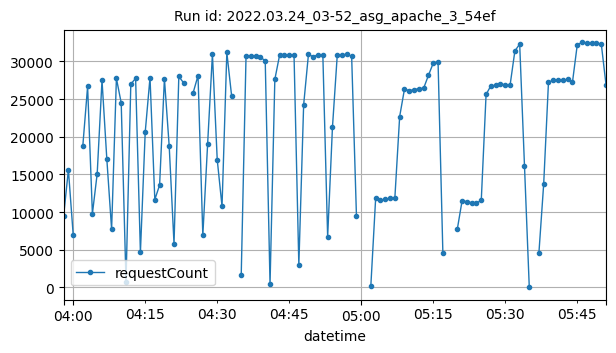

The file beside this chart, header and first rows:
datetime, requestCount
2022-03-24T03:58:00Z, 9478
2022-03-24T03:59:00Z, 15626
2022-03-24T04:00:00Z, 6978
2022-03-24T04:02:00Z, 18770
2022-03-24T04:03:00Z, 26679
2022-03-24T04:04:00Z, 9786
2022-03-24T04:05:00Z, 15128
2022-03-24T04:06:00Z, 27501
2022-03-24T04:07:00Z, 17088
2022-03-24T04:08:00Z, 7713
2022-03-24T04:09:00Z, 27743
2022-03-24T04:10:00Z, 24510
2022-03-24T04:11:00Z, 739
2022-03-24T04:12:00Z, 26990
2022-03-24T04:13:00Z, 27756
2022-03-24T04:14:00Z, 4658
2022-03-24T04:15:00Z, 20610
2022-03-24T04:16:00Z, 27867
2022-03-24T04:17:00Z, 11669
2022-03-24T04:18:00Z, 13596
2022-03-24T04:19:00Z, 27719
2022-03-24T04:20:00Z, 18723
2022-03-24T04:21:00Z, 5790
2022-03-24T04:22:00Z, 28013
2022-03-24T04:23:00Z, 27149
2022-03-24T04:25:00Z, 25878
2022-03-24T04:26:00Z, 28129
2022-03-24T04:27:00Z, 6910
2022-03-24T04:28:00Z, 19040
2022-03-24T04:29:00Z, 30977
2022-03-24T04:30:00Z, 16968
2022-03-24T04:31:00Z, 10773
2022-03-24T04:32:00Z, 31197
2022-03-24T04:33:00Z, 25414
2022-03-24T04:35:00Z, 1678
2022-03-24T04:36:00Z, 30721
2022-03-24T04:37:00Z, 30672
2022-03-24T04:38:00Z, 30767
2022-03-24T04:39:00Z, 30587
2022-03-24T04:40:00Z, 30076
2022-03-24T04:41:00Z, 451
2022-03-24T04:42:00Z, 27621
2022-03-24T04:43:00Z, 30859
2022-03-24T04:44:00Z, 30808
2022-03-24T04:45:00Z, 30813
2022-03-24T04:46:00Z, 30802
2022-03-24T04:47:00Z, 2981
2022-03-24T04:48:00Z, 24238
2022-03-24T04:49:00Z, 30930
2022-03-24T04:50:00Z, 30627
2022-03-24T04:51:00Z, 30911
2022-03-24T04:52:00Z, 30864
2022-03-24T04:53:00Z, 6714
2022-03-24T04:54:00Z, 21243
2022-03-24T04:55:00Z, 30811
2022-03-24T04:56:00Z, 30892
2022-03-24T04:57:00Z, 30941
2022-03-24T04:58:00Z, 30677
2022-03-24T04:59:00Z, 9503
2022-03-24T05:02:00Z, 253
... 46 more rows
